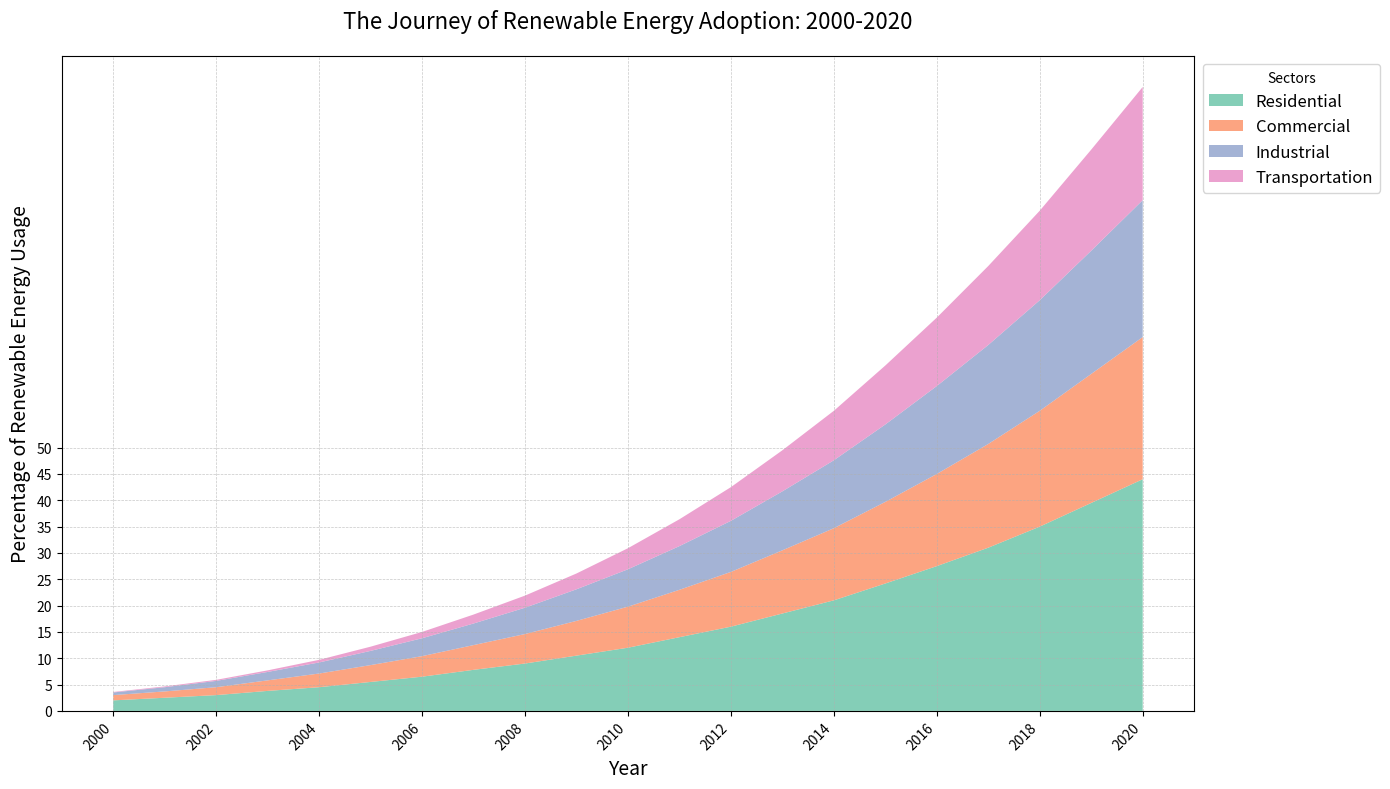

This figure's Python source:
import matplotlib.pyplot as plt
import numpy as np

# Backstory: The Journey of Renewable Energy Adoption in Different Sectors Over Two Decades
# We will plot the adoption rates of renewable energy across various sectors from 2000 to 2020.

# Years for the timeline
years = np.arange(2000, 2021)

# Percentage of renewable energy usage for each sector
residential = [2, 2.5, 3, 3.8, 4.5, 5.5, 6.5, 7.8, 9, 10.5, 12, 14, 16, 18.5, 21, 24.2, 27.5, 31, 35, 39.5, 44]
commercial = [1, 1.2, 1.5, 2, 2.6, 3.2, 3.9, 4.7, 5.6, 6.6, 7.8, 9, 10.4, 12, 13.7, 15.5, 17.5, 19.7, 22, 24.5, 27]
industrial = [0.5, 0.8, 1.2, 1.6, 2.1, 2.7, 3.4, 4.1, 5, 6, 7.1, 8.3, 9.7, 11.2, 12.9, 14.7, 16.7, 18.8, 21, 23.4, 26]
transportation = [0.1, 0.15, 0.2, 0.3, 0.5, 0.8, 1.2, 1.7, 2.3, 3, 4, 5.1, 6.4, 7.8, 9.4, 11.2, 13, 15, 17, 19.2, 21.5]

# Create a stacked area chart
fig, ax = plt.subplots(figsize=(14, 8))

# Stack the renewable energy usage data
ax.stackplot(years, residential, commercial, industrial, transportation,
             labels=['Residential', 'Commercial', 'Industrial', 'Transportation'],
             colors=['#66c2a5', '#fc8d62', '#8da0cb', '#e78ac3'], alpha=0.8)

# Title and labels
ax.set_title("The Journey of Renewable Energy Adoption: 2000-2020", fontsize=16, pad=20)
ax.set_xlabel("Year", fontsize=14)
ax.set_ylabel("Percentage of Renewable Energy Usage", fontsize=14)

# Customize grid and ticks
ax.grid(True, linestyle='--', linewidth=0.5, alpha=0.7)
ax.set_xticks(years[::2])  # Show every two years
ax.set_yticks(np.arange(0, 51, 5))

# Rotate the x-tick labels for better readability
ax.set_xticklabels(years[::2], rotation=45, ha='right')

# Adding legend outside the plot
ax.legend(loc='upper left', fontsize=12, bbox_to_anchor=(1, 1), title="Sectors")

# Adjust layout to prevent overlapping text
plt.tight_layout()

# Show the plot
plt.show()
